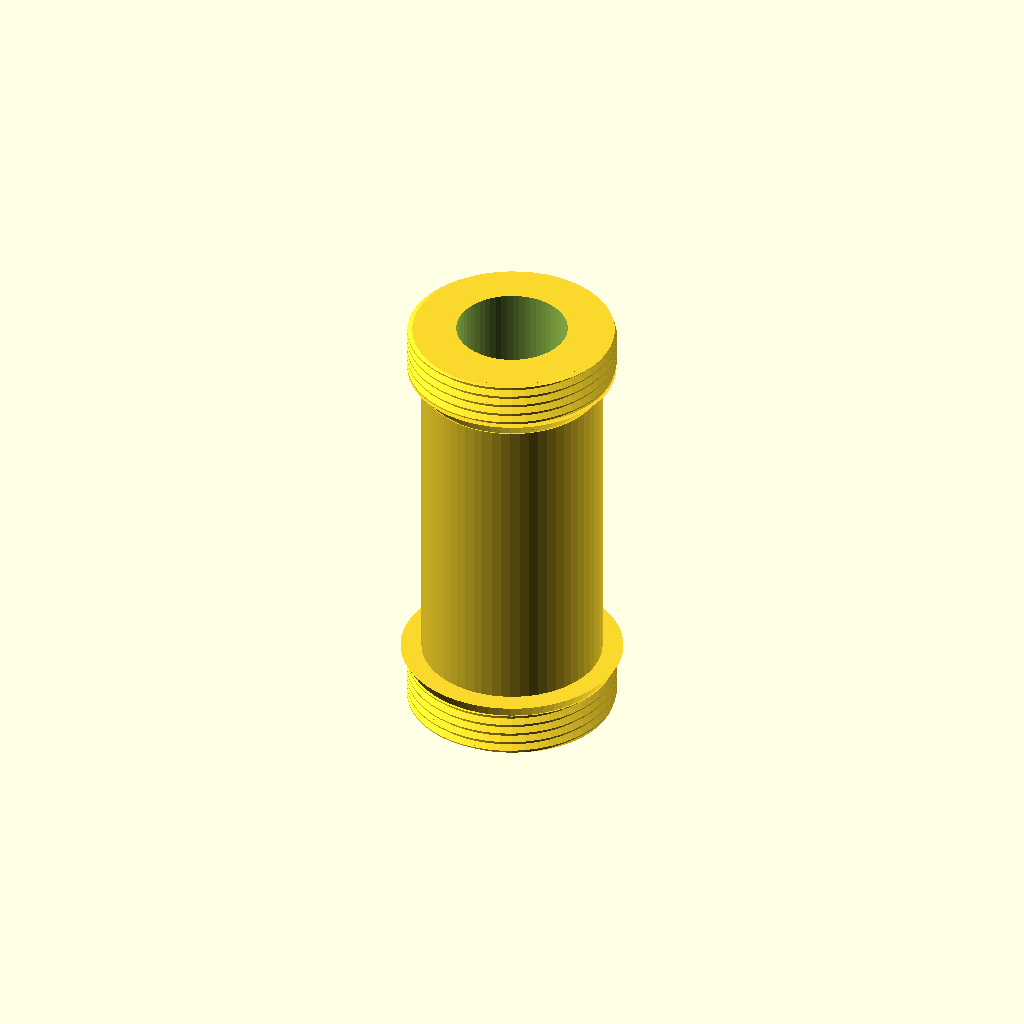
Cell 1 — every parameter at its default value.
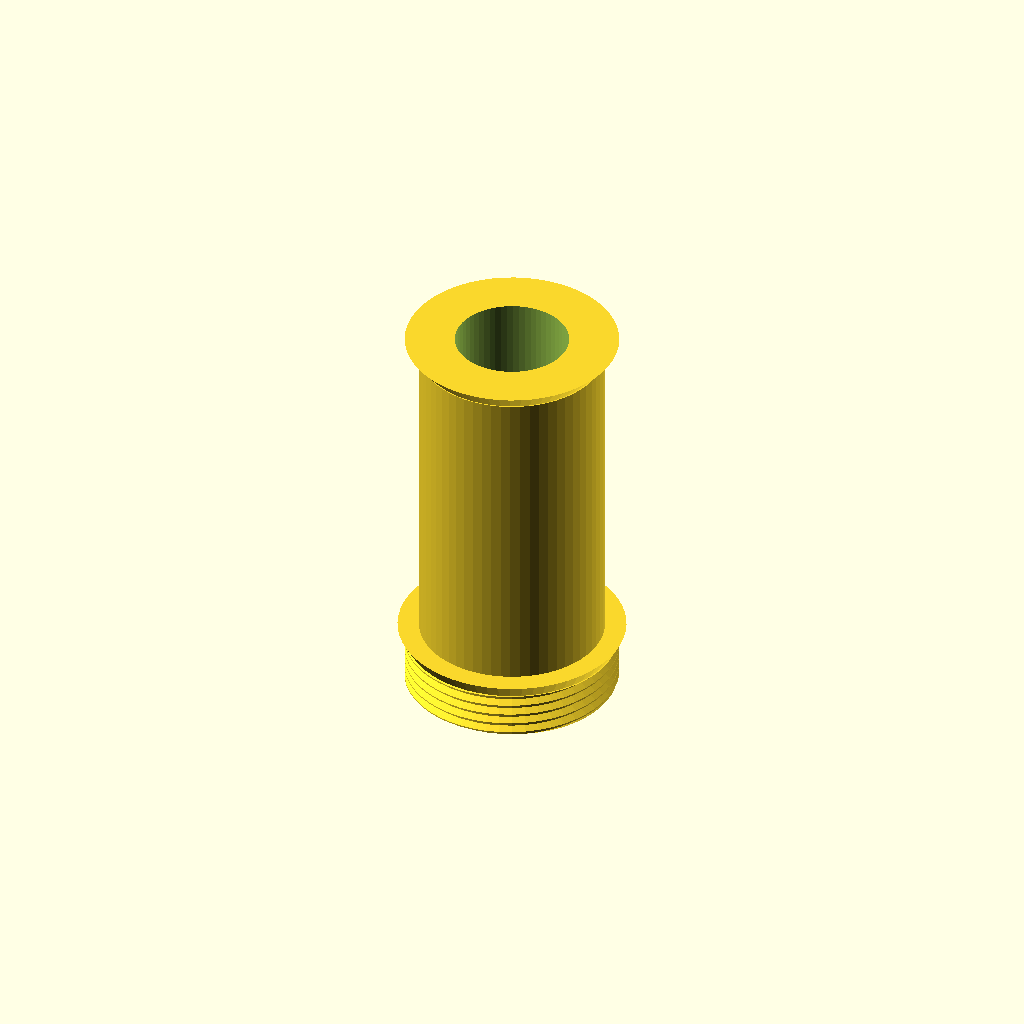
Cell 2: top_screw = 0 (everything else at default).
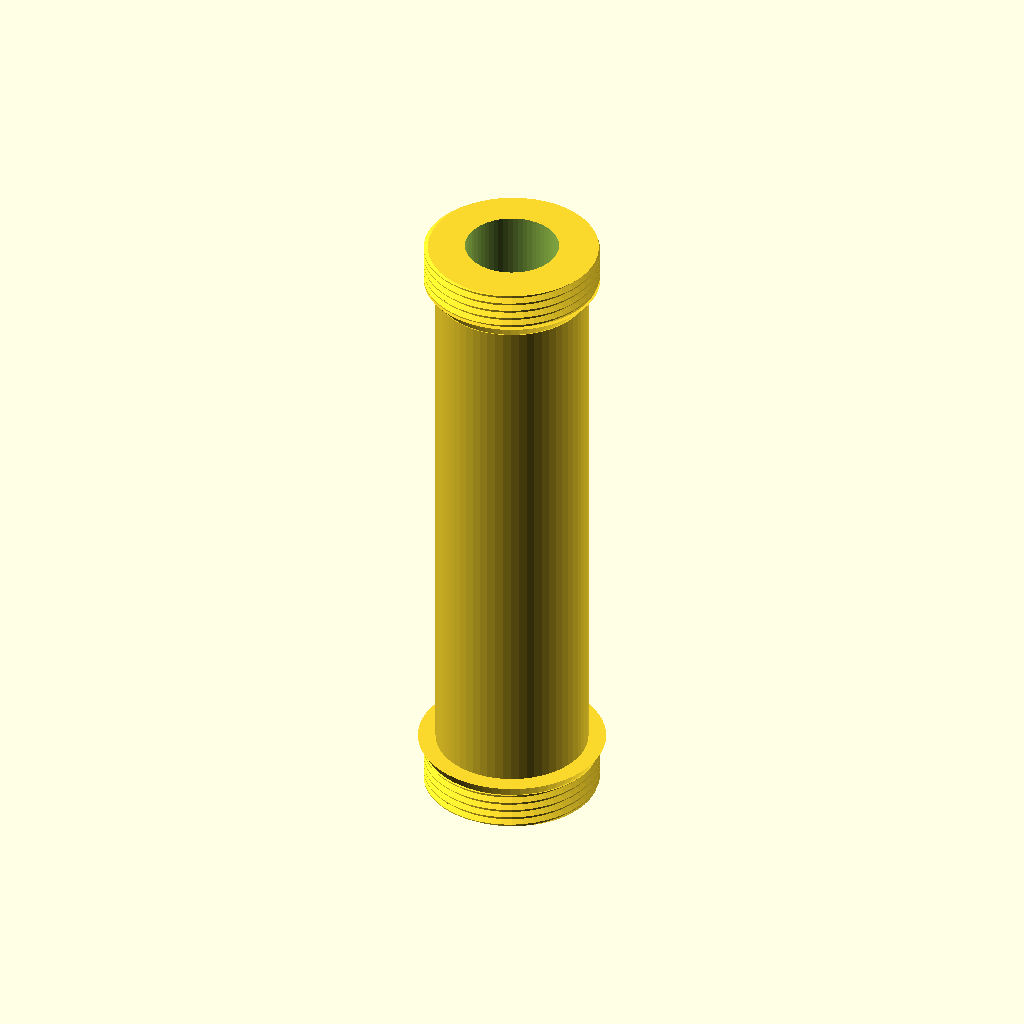
Cell 3: body_length = 92 (everything else at default).
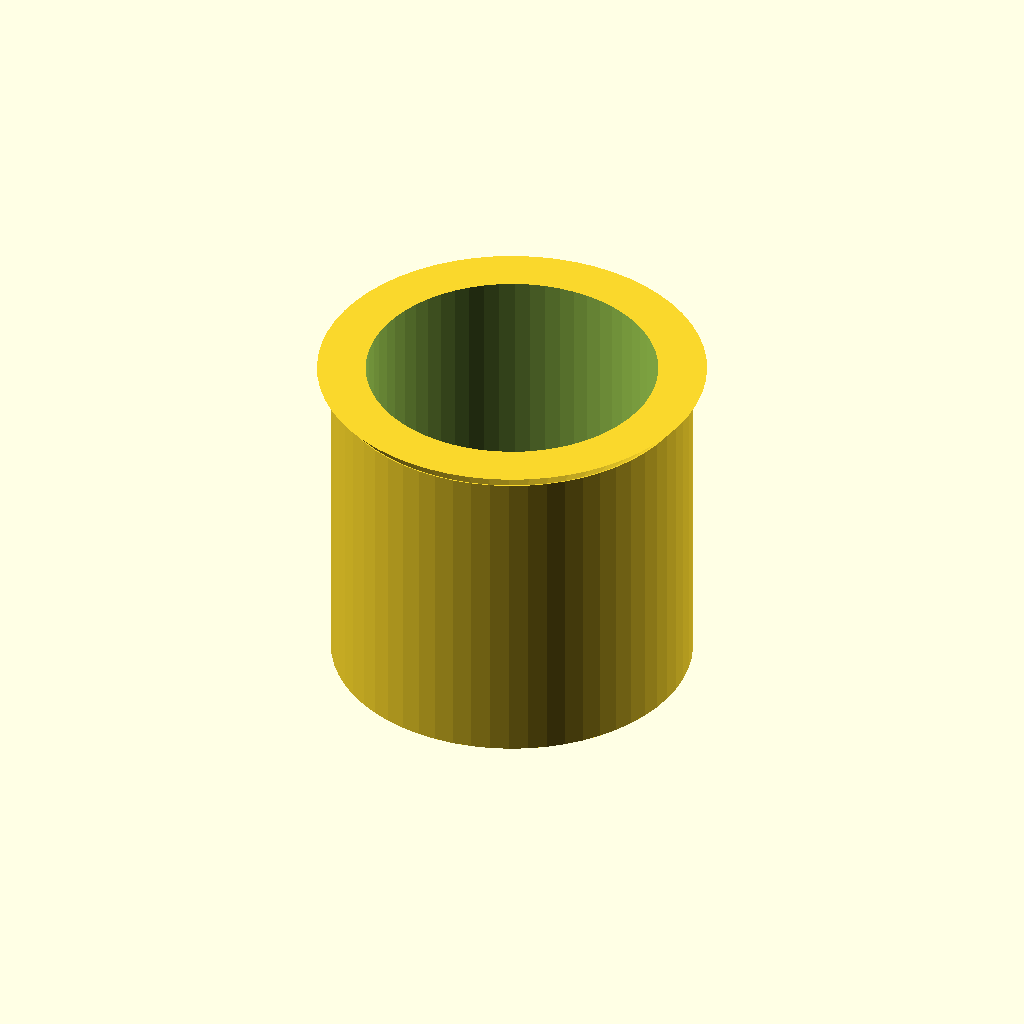
Cell 4 — body_diameter set to 52, the other parameters unchanged.
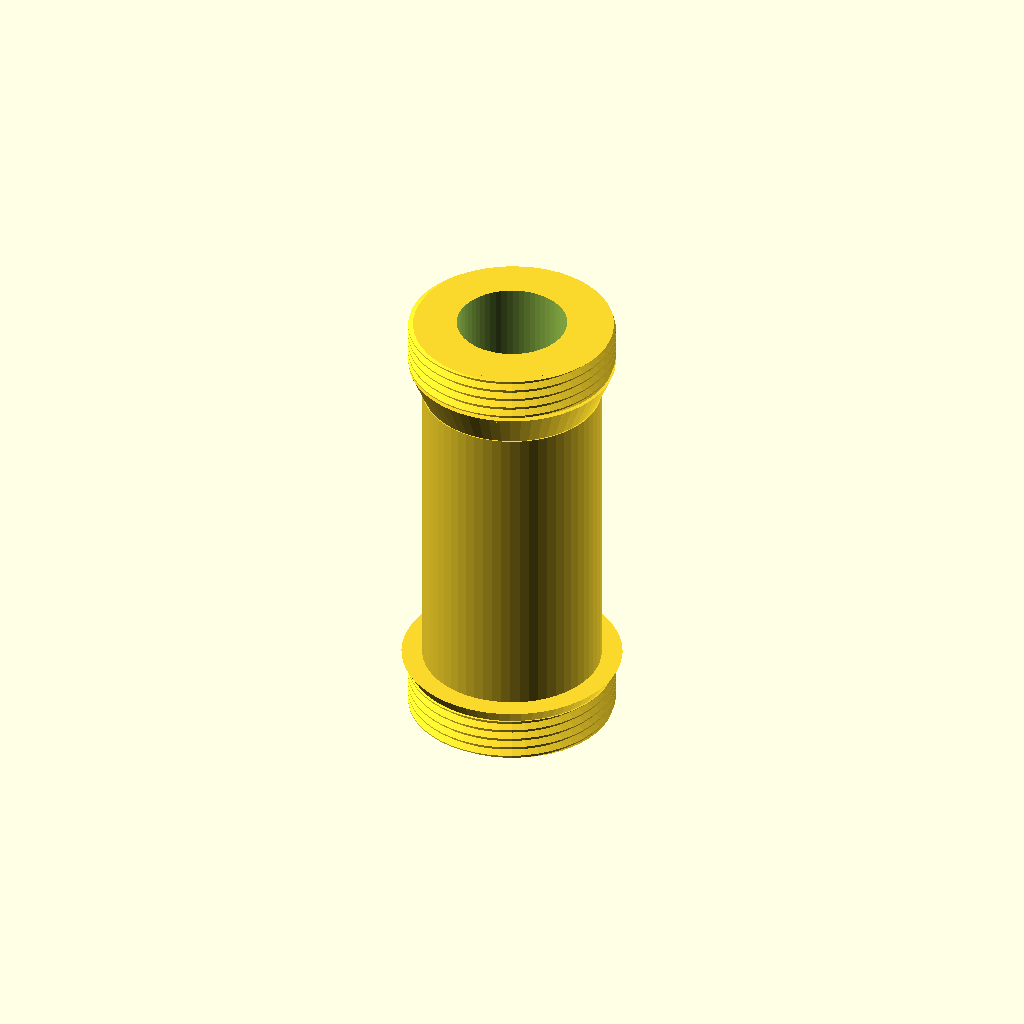
Cell 5: the same model with cap_height = 5.
The same orthographic view direction (rotation 55°, 0°, 25°; colour scheme Cornfield) for every cell, with the view re-fitted per cell, so scale and position can differ between cells.
The OpenSCAD source (inputs/thingiverse/files/thing-3111730/files/ender-filament-tube-customizable.scad):
include <MCAD/units.scad>

body_length = 46;
body_diameter = 26;
cap_diameter = body_diameter + 4;
cap_height = 2.5;
top_screw = 1; // [1:Yes,0:No]
tolerance = 0.15;

/* [Hidden] */
screw_height = 7;
$fn = 60;

module capScrew() {
    metric_thread (diameter=30, pitch=1.5, length=screw_height);    
}

difference() {
    union() {
        capScrew();
        
        translate([0, 0, screw_height])
        cylinder(r1=30/2-tolerance, r2=32/2, h=2);

        translate([0, 0, screw_height + 2])
        cylinder(r=body_diameter / 2, h=body_length);

        translate([0, 0, screw_height + 2 + body_length])
        cylinder(r1=body_diameter/2-tolerance, r2=cap_diameter/2, h=cap_height);
        
        if (top_screw) {
            translate([0, 0, screw_height + 2 + body_length + cap_height])
            capScrew();
        }
    }
    
    translate([0, 0, -epsilon])
    cylinder(r=(body_diameter - 10) / 2, h=screw_height + 2 + body_length + cap_height + screw_height + epsilon * 2);
}


/// Source: http://dkprojects.net/openscad-threads/threads.scad

/*
 * ISO-standard metric threads, following this specification:
 *          http://en.wikipedia.org/wiki/ISO_metric_screw_thread
 *
 * Copyright 2017 Dan Kirshner - dan_kirshner@yahoo.com
 * This program is free software: you can redistribute it and/or modify
 * it under the terms of the GNU General Public License as published by
 * the Free Software Foundation, either version 3 of the License, or
 * (at your option) any later version.
 *
 * This program is distributed in the hope that it will be useful,
 * but WITHOUT ANY WARRANTY; without even the implied warranty of
 * MERCHANTABILITY or FITNESS FOR A PARTICULAR PURPOSE.  See the
 * GNU General Public License for more details.
 *
 * See <http://www.gnu.org/licenses/>.
 *
 * Version 2.3.  2017-08-31  Default for leadin: 0 (best for internal threads).
 * Version 2.2.  2017-01-01  Correction for angle; leadfac option.  (Thanks to
 *                           Andrew Allen <a2intl@gmail.com>.)
 * Version 2.1.  2016-12-04  Chamfer bottom end (low-z); leadin option.
 * Version 2.0.  2016-11-05  Backwards compatibility (earlier OpenSCAD) fixes.
 * Version 1.9.  2016-07-03  Option: tapered.
 * Version 1.8.  2016-01-08  Option: (non-standard) angle.
 * Version 1.7.  2015-11-28  Larger x-increment - for small-diameters.
 * Version 1.6.  2015-09-01  Options: square threads, rectangular threads.
 * Version 1.5.  2015-06-12  Options: thread_size, groove.
 * Version 1.4.  2014-10-17  Use "faces" instead of "triangles" for polyhedron
 * Version 1.3.  2013-12-01  Correct loop over turns -- don't have early cut-off
 * Version 1.2.  2012-09-09  Use discrete polyhedra rather than linear_extrude ()
 * Version 1.1.  2012-09-07  Corrected to right-hand threads!
 */

// Examples.
//
// Standard M8 x 1.
// metric_thread (diameter=8, pitch=1, length=4);

// Square thread.
// metric_thread (diameter=8, pitch=1, length=4, square=true);

// Non-standard: long pitch, same thread size.
//metric_thread (diameter=8, pitch=4, length=4, thread_size=1, groove=true);

// Non-standard: 20 mm diameter, long pitch, square "trough" width 3 mm,
// depth 1 mm.
//metric_thread (diameter=20, pitch=8, length=16, square=true, thread_size=6,
//               groove=true, rectangle=0.333);

// English: 1/4 x 20.
//english_thread (diameter=1/4, threads_per_inch=20, length=1);

// Tapered.  Example -- pipe size 3/4" -- per:
// http://www.engineeringtoolbox.com/npt-national-pipe-taper-threads-d_750.html
// english_thread (diameter=1.05, threads_per_inch=14, length=3/4, taper=1/16);

// Thread for mounting on Rohloff hub.
//difference () {
//   cylinder (r=20, h=10, $fn=100);
//
//   metric_thread (diameter=34, pitch=1, length=10, internal=true, n_starts=6);
//}


// ----------------------------------------------------------------------------
function segments (diameter) = min (50, ceil (diameter*6));


// ----------------------------------------------------------------------------
// diameter -    outside diameter of threads in mm. Default: 8.
// pitch    -    thread axial "travel" per turn in mm.  Default: 1.
// length   -    overall axial length of thread in mm.  Default: 1.
// internal -    true = clearances for internal thread (e.g., a nut).
//               false = clearances for external thread (e.g., a bolt).
//               (Internal threads should be "cut out" from a solid using
//               difference ()).
// n_starts -    Number of thread starts (e.g., DNA, a "double helix," has
//               n_starts=2).  See wikipedia Screw_thread.
// thread_size - (non-standard) axial width of a single thread "V" - independent
//               of pitch.  Default: same as pitch.
// groove      - (non-standard) subtract inverted "V" from cylinder (rather than
//               add protruding "V" to cylinder).
// square      - Square threads (per
//               https://en.wikipedia.org/wiki/Square_thread_form).
// rectangle   - (non-standard) "Rectangular" thread - ratio depth/(axial) width
//               Default: 1 (square).
// angle       - (non-standard) angle (deg) of thread side from perpendicular to
//               axis (default = standard = 30 degrees).
// taper       - diameter change per length (National Pipe Thread/ANSI B1.20.1
//               is 1" diameter per 16" length). Taper decreases from 'diameter'
//               as z increases.
// leadin      - 0 (default): no chamfer; 1: chamfer (45 degree) at max-z end;
//               2: chamfer at both ends, 3: chamfer at z=0 end.
// leadfac     - scale of leadin chamfer (default: 1.0 = 1/2 thread).
module metric_thread (diameter=8, pitch=1, length=1, internal=false, n_starts=1,
                      thread_size=-1, groove=false, square=false, rectangle=0,
                      angle=30, taper=0, leadin=0, leadfac=1.0)
{
   // thread_size: size of thread "V" different than travel per turn (pitch).
   // Default: same as pitch.
   local_thread_size = thread_size == -1 ? pitch : thread_size;
   local_rectangle = rectangle ? rectangle : 1;

   n_segments = segments (diameter);
   h = (square || rectangle) ? local_thread_size*local_rectangle/2 : local_thread_size / (2 * tan(angle));

   h_fac1 = (square || rectangle) ? 0.90 : 0.625;

   // External thread includes additional relief.
   h_fac2 = (square || rectangle) ? 0.95 : 5.3/8;

   tapered_diameter = diameter - length*taper;

   difference () {
      union () {
         if (! groove) {
            metric_thread_turns (diameter, pitch, length, internal, n_starts,
                                 local_thread_size, groove, square, rectangle, angle,
                                 taper);
         }

         difference () {

            // Solid center, including Dmin truncation.
            if (groove) {
               cylinder (r1=diameter/2, r2=tapered_diameter/2,
                         h=length, $fn=n_segments);
            } else if (internal) {
               cylinder (r1=diameter/2 - h*h_fac1, r2=tapered_diameter/2 - h*h_fac1,
                         h=length, $fn=n_segments);
            } else {

               // External thread.
               cylinder (r1=diameter/2 - h*h_fac2, r2=tapered_diameter/2 - h*h_fac2,
                         h=length, $fn=n_segments);
            }

            if (groove) {
               metric_thread_turns (diameter, pitch, length, internal, n_starts,
                                    local_thread_size, groove, square, rectangle,
                                    angle, taper);
            }
         }
      }

      // chamfer z=0 end if leadin is 2 or 3
      if (leadin == 2 || leadin == 3) {
         difference () {
            cylinder (r=diameter/2 + 1, h=h*h_fac1*leadfac, $fn=n_segments);

            cylinder (r2=diameter/2, r1=diameter/2 - h*h_fac1*leadfac, h=h*h_fac1*leadfac,
                      $fn=n_segments);
         }
      }

      // chamfer z-max end if leadin is 1 or 2.
      if (leadin == 1 || leadin == 2) {
         translate ([0, 0, length + 0.05 - h*h_fac1*leadfac]) {
            difference () {
               cylinder (r=diameter/2 + 1, h=h*h_fac1*leadfac, $fn=n_segments);
               cylinder (r1=tapered_diameter/2, r2=tapered_diameter/2 - h*h_fac1*leadfac, h=h*h_fac1*leadfac,
                         $fn=n_segments);
            }
         }
      }
   }
}


// ----------------------------------------------------------------------------
// Input units in inches.
// Note: units of measure in drawing are mm!
module english_thread (diameter=0.25, threads_per_inch=20, length=1,
                      internal=false, n_starts=1, thread_size=-1, groove=false,
                      square=false, rectangle=0, angle=30, taper=0, leadin=0,
                      leadfac=1.0)
{
   // Convert to mm.
   mm_diameter = diameter*25.4;
   mm_pitch = (1.0/threads_per_inch)*25.4;
   mm_length = length*25.4;

   echo (str ("mm_diameter: ", mm_diameter));
   echo (str ("mm_pitch: ", mm_pitch));
   echo (str ("mm_length: ", mm_length));
   metric_thread (mm_diameter, mm_pitch, mm_length, internal, n_starts,
                  thread_size, groove, square, rectangle, angle, taper, leadin,
                  leadfac);
}

// ----------------------------------------------------------------------------
module metric_thread_turns (diameter, pitch, length, internal, n_starts,
                            thread_size, groove, square, rectangle, angle,
                            taper)
{
   // Number of turns needed.
   n_turns = floor (length/pitch);

   intersection () {

      // Start one below z = 0.  Gives an extra turn at each end.
      for (i=[-1*n_starts : n_turns+1]) {
         translate ([0, 0, i*pitch]) {
            metric_thread_turn (diameter, pitch, internal, n_starts,
                                thread_size, groove, square, rectangle, angle,
                                taper, i*pitch);
         }
      }

      // Cut to length.
      translate ([0, 0, length/2]) {
         cube ([diameter*3, diameter*3, length], center=true);
      }
   }
}


// ----------------------------------------------------------------------------
module metric_thread_turn (diameter, pitch, internal, n_starts, thread_size,
                           groove, square, rectangle, angle, taper, z)
{
   n_segments = segments (diameter);
   fraction_circle = 1.0/n_segments;
   for (i=[0 : n_segments-1]) {
      rotate ([0, 0, i*360*fraction_circle]) {
         translate ([0, 0, i*n_starts*pitch*fraction_circle]) {
            //current_diameter = diameter - taper*(z + i*n_starts*pitch*fraction_circle);
            thread_polyhedron ((diameter - taper*(z + i*n_starts*pitch*fraction_circle))/2,
                               pitch, internal, n_starts, thread_size, groove,
                               square, rectangle, angle);
         }
      }
   }
}


// ----------------------------------------------------------------------------
module thread_polyhedron (radius, pitch, internal, n_starts, thread_size,
                          groove, square, rectangle, angle)
{
   n_segments = segments (radius*2);
   fraction_circle = 1.0/n_segments;

   local_rectangle = rectangle ? rectangle : 1;

   h = (square || rectangle) ? thread_size*local_rectangle/2 : thread_size / (2 * tan(angle));
   outer_r = radius + (internal ? h/20 : 0); // Adds internal relief.
   //echo (str ("outer_r: ", outer_r));

   // A little extra on square thread -- make sure overlaps cylinder.
   h_fac1 = (square || rectangle) ? 1.1 : 0.875;
   inner_r = radius - h*h_fac1; // Does NOT do Dmin_truncation - do later with
                                // cylinder.

   translate_y = groove ? outer_r + inner_r : 0;
   reflect_x   = groove ? 1 : 0;

   // Make these just slightly bigger (keep in proportion) so polyhedra will
   // overlap.
   x_incr_outer = (! groove ? outer_r : inner_r) * fraction_circle * 2 * PI * 1.02;
   x_incr_inner = (! groove ? inner_r : outer_r) * fraction_circle * 2 * PI * 1.02;
   z_incr = n_starts * pitch * fraction_circle * 1.005;

   /*
    (angles x0 and x3 inner are actually 60 deg)

                          /\  (x2_inner, z2_inner) [2]
                         /  \
   (x3_inner, z3_inner) /    \
                  [3]   \     \
                        |\     \ (x2_outer, z2_outer) [6]
                        | \    /
                        |  \  /|
             z          |[7]\/ / (x1_outer, z1_outer) [5]
             |          |   | /
             |   x      |   |/
             |  /       |   / (x0_outer, z0_outer) [4]
             | /        |  /     (behind: (x1_inner, z1_inner) [1]
             |/         | /
    y________|          |/
   (r)                  / (x0_inner, z0_inner) [0]

   */

   x1_outer = outer_r * fraction_circle * 2 * PI;

   z0_outer = (outer_r - inner_r) * tan(angle);
   //echo (str ("z0_outer: ", z0_outer));

   //polygon ([[inner_r, 0], [outer_r, z0_outer],
   //        [outer_r, 0.5*pitch], [inner_r, 0.5*pitch]]);
   z1_outer = z0_outer + z_incr;

   // Give internal square threads some clearance in the z direction, too.
   bottom = internal ? 0.235 : 0.25;
   top    = internal ? 0.765 : 0.75;

   translate ([0, translate_y, 0]) {
      mirror ([reflect_x, 0, 0]) {

         if (square || rectangle) {

            // Rule for face ordering: look at polyhedron from outside: points must
            // be in clockwise order.
            polyhedron (
               points = [
                         [-x_incr_inner/2, -inner_r, bottom*thread_size],         // [0]
                         [x_incr_inner/2, -inner_r, bottom*thread_size + z_incr], // [1]
                         [x_incr_inner/2, -inner_r, top*thread_size + z_incr],    // [2]
                         [-x_incr_inner/2, -inner_r, top*thread_size],            // [3]

                         [-x_incr_outer/2, -outer_r, bottom*thread_size],         // [4]
                         [x_incr_outer/2, -outer_r, bottom*thread_size + z_incr], // [5]
                         [x_incr_outer/2, -outer_r, top*thread_size + z_incr],    // [6]
                         [-x_incr_outer/2, -outer_r, top*thread_size]             // [7]
                        ],

               faces = [
                         [0, 3, 7, 4],  // This-side trapezoid

                         [1, 5, 6, 2],  // Back-side trapezoid

                         [0, 1, 2, 3],  // Inner rectangle

                         [4, 7, 6, 5],  // Outer rectangle

                         // These are not planar, so do with separate triangles.
                         [7, 2, 6],     // Upper rectangle, bottom
                         [7, 3, 2],     // Upper rectangle, top

                         [0, 5, 1],     // Lower rectangle, bottom
                         [0, 4, 5]      // Lower rectangle, top
                        ]
            );
         } else {

            // Rule for face ordering: look at polyhedron from outside: points must
            // be in clockwise order.
            polyhedron (
               points = [
                         [-x_incr_inner/2, -inner_r, 0],                        // [0]
                         [x_incr_inner/2, -inner_r, z_incr],                    // [1]
                         [x_incr_inner/2, -inner_r, thread_size + z_incr],      // [2]
                         [-x_incr_inner/2, -inner_r, thread_size],              // [3]

                         [-x_incr_outer/2, -outer_r, z0_outer],                 // [4]
                         [x_incr_outer/2, -outer_r, z0_outer + z_incr],         // [5]
                         [x_incr_outer/2, -outer_r, thread_size - z0_outer + z_incr], // [6]
                         [-x_incr_outer/2, -outer_r, thread_size - z0_outer]    // [7]
                        ],

               faces = [
                         [0, 3, 7, 4],  // This-side trapezoid

                         [1, 5, 6, 2],  // Back-side trapezoid

                         [0, 1, 2, 3],  // Inner rectangle

                         [4, 7, 6, 5],  // Outer rectangle

                         // These are not planar, so do with separate triangles.
                         [7, 2, 6],     // Upper rectangle, bottom
                         [7, 3, 2],     // Upper rectangle, top

                         [0, 5, 1],     // Lower rectangle, bottom
                         [0, 4, 5]      // Lower rectangle, top
                        ]
            );
         }
      }
   }
}
Customizer parameters (derived from the source; name, type, default, range or options):
body_length: number, default 46
body_diameter: number, default 26
cap_height: number, default 2.5
top_screw: number, default 1, options 1, 0
tolerance: number, default 0.15
